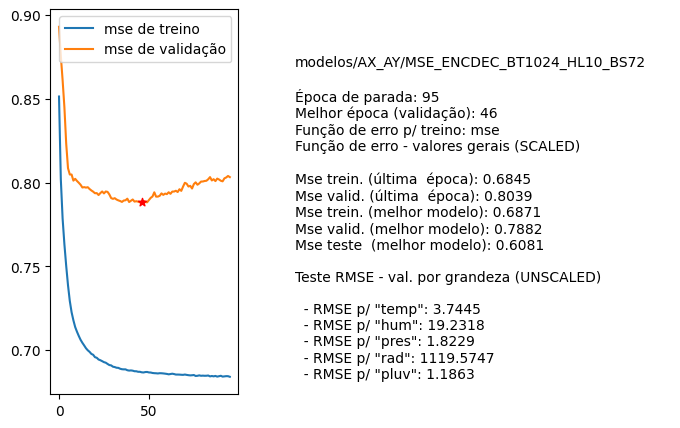

Values plotted in this chart, from the file beside it:
nome, parada, melhorEpoch, erro_treino_parada, erro_valid_parada, erro_treino_melhor, erro_valid_melhor, erro_teste_melhor, rmse_unscaled_por_grandeza
modelos/AX_AY/MSE_ENCDEC_BT1024_HL10_BS7…, 95, 46, 0.6845, 0.8039, 0.6871, 0.7882, 0.6081, ['3.7445', '19.2318', '1.8229', '1119.57…
